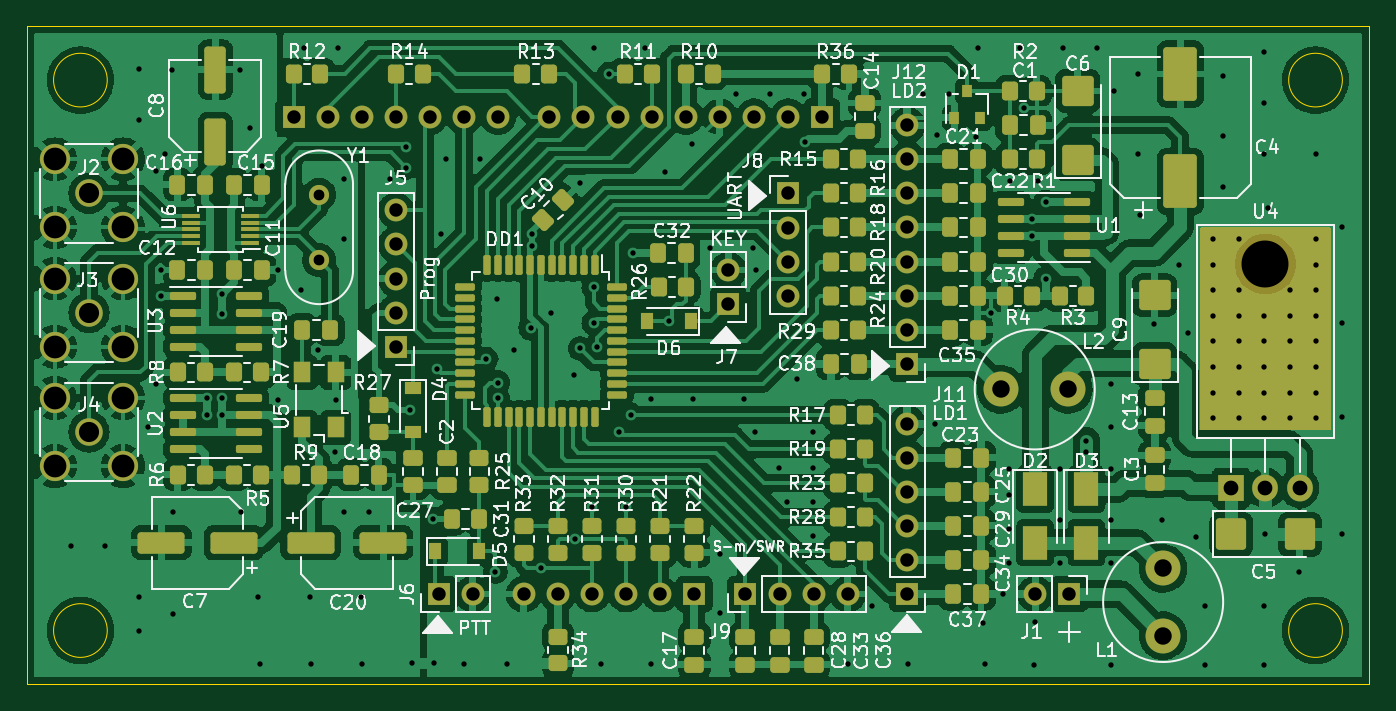
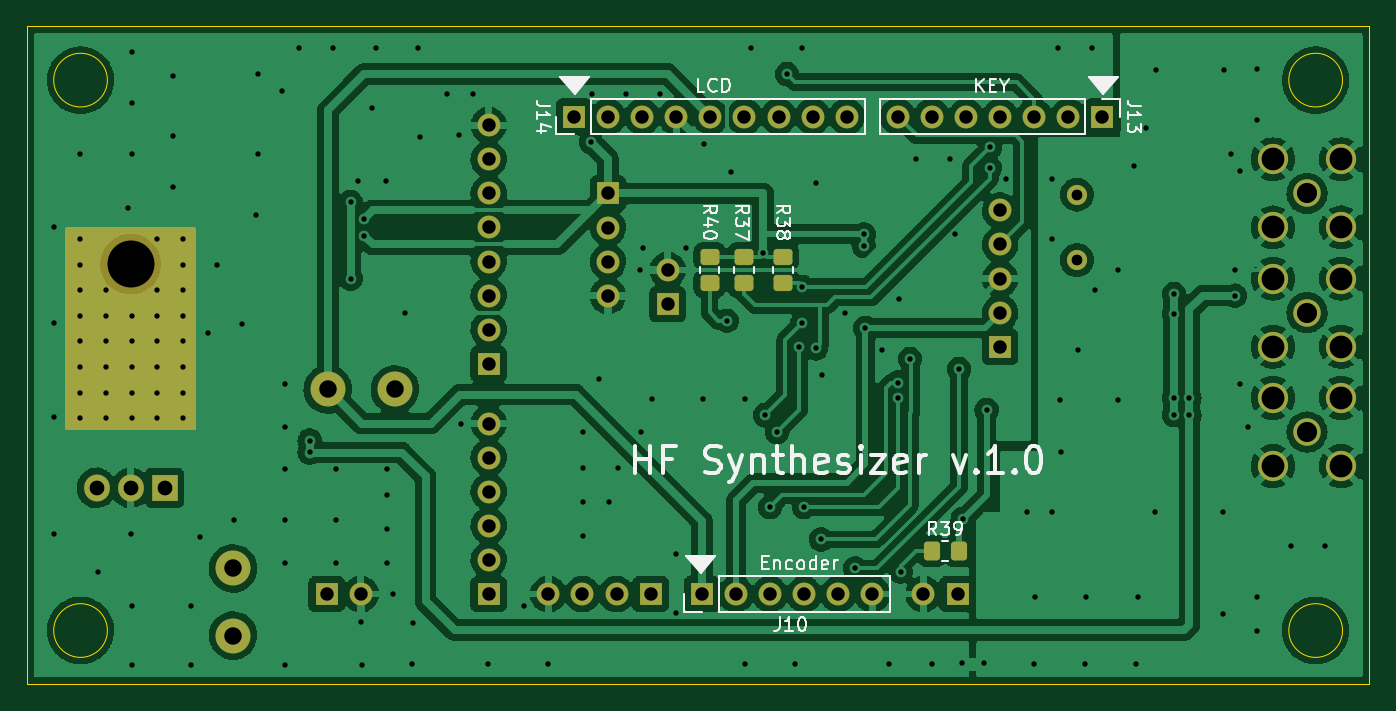
Circuit board: 11 layer files. Board 100.0 x 49.0 mm.
- bottom_copper: SyntPIC-B_Cu.gbl (292490 bytes)
- bottom_mask: SyntPIC-B_Mask.gbs (4982 bytes)
- paste: SyntPIC-B_Paste.gbp (1552 bytes)
- bottom_silk: SyntPIC-B_Silkscreen.gbo (17603 bytes)
- outline: SyntPIC-Edge_Cuts.gm1 (1042 bytes)
- top_copper: SyntPIC-F_Cu.gtl (435635 bytes)
- top_mask: SyntPIC-F_Mask.gts (15369 bytes)
- paste: SyntPIC-F_Paste.gtp (11933 bytes)
- top_silk: SyntPIC-F_Silkscreen.gto (116127 bytes)
- drill: SyntPIC-NPTH.drl (370 bytes)
- drill: SyntPIC-PTH.drl (5082 bytes)

=== bottom_copper: SyntPIC-B_Cu.gbl (292490 bytes, source omitted) ===
=== bottom_mask: SyntPIC-B_Mask.gbs ===
%TF.GenerationSoftware,KiCad,Pcbnew,(6.0.8)*%
%TF.CreationDate,2023-01-11T18:12:54+05:00*%
%TF.ProjectId,SyntPIC,53796e74-5049-4432-9e6b-696361645f70,rev?*%
%TF.SameCoordinates,Original*%
%TF.FileFunction,Soldermask,Bot*%
%TF.FilePolarity,Negative*%
%FSLAX46Y46*%
G04 Gerber Fmt 4.6, Leading zero omitted, Abs format (unit mm)*
G04 Created by KiCad (PCBNEW (6.0.8)) date 2023-01-11 18:12:54*
%MOMM*%
%LPD*%
G01*
G04 APERTURE LIST*
G04 Aperture macros list*
%AMRoundRect*
0 Rectangle with rounded corners*
0 $1 Rounding radius*
0 $2 $3 $4 $5 $6 $7 $8 $9 X,Y pos of 4 corners*
0 Add a 4 corners polygon primitive as box body*
4,1,4,$2,$3,$4,$5,$6,$7,$8,$9,$2,$3,0*
0 Add four circle primitives for the rounded corners*
1,1,$1+$1,$2,$3*
1,1,$1+$1,$4,$5*
1,1,$1+$1,$6,$7*
1,1,$1+$1,$8,$9*
0 Add four rect primitives between the rounded corners*
20,1,$1+$1,$2,$3,$4,$5,0*
20,1,$1+$1,$4,$5,$6,$7,0*
20,1,$1+$1,$6,$7,$8,$9,0*
20,1,$1+$1,$8,$9,$2,$3,0*%
G04 Aperture macros list end*
%ADD10C,2.600000*%
%ADD11C,2.050000*%
%ADD12C,2.250000*%
%ADD13R,1.700000X1.700000*%
%ADD14O,1.700000X1.700000*%
%ADD15O,3.500000X3.500000*%
%ADD16R,1.905000X2.000000*%
%ADD17O,1.905000X2.000000*%
%ADD18C,1.500000*%
%ADD19RoundRect,0.250000X0.450000X-0.350000X0.450000X0.350000X-0.450000X0.350000X-0.450000X-0.350000X0*%
%ADD20RoundRect,0.250000X0.350000X0.450000X-0.350000X0.450000X-0.350000X-0.450000X0.350000X-0.450000X0*%
G04 APERTURE END LIST*
D10*
%TO.C,L1*%
X252806000Y-138755000D03*
X252806000Y-133755000D03*
%TD*%
D11*
%TO.C,J2*%
X172796000Y-105815000D03*
D12*
X175336000Y-108355000D03*
X170256000Y-108355000D03*
X175336000Y-103275000D03*
X170256000Y-103275000D03*
%TD*%
D11*
%TO.C,J3*%
X172796000Y-114705000D03*
D12*
X175336000Y-112165000D03*
X175336000Y-117245000D03*
X170256000Y-112165000D03*
X170256000Y-117245000D03*
%TD*%
D10*
%TO.C,L2*%
X245741000Y-120420000D03*
X240741000Y-120420000D03*
%TD*%
D13*
%TO.C,J8*%
X224866000Y-105825000D03*
D14*
X224866000Y-108365000D03*
X224866000Y-110905000D03*
X224866000Y-113445000D03*
%TD*%
D15*
%TO.C,U4*%
X260426000Y-111085000D03*
D16*
X257886000Y-127745000D03*
D17*
X260426000Y-127745000D03*
X262966000Y-127745000D03*
%TD*%
D11*
%TO.C,J4*%
X172796000Y-123595000D03*
D12*
X175336000Y-121055000D03*
X175336000Y-126135000D03*
X170256000Y-121055000D03*
X170256000Y-126135000D03*
%TD*%
D18*
%TO.C,Y1*%
X189941000Y-105905000D03*
X189941000Y-110785000D03*
%TD*%
D13*
%TO.C,J1*%
X245821000Y-135660000D03*
D14*
X243281000Y-135660000D03*
%TD*%
D13*
%TO.C,J7*%
X220421000Y-114070000D03*
D14*
X220421000Y-111530000D03*
%TD*%
D13*
%TO.C,J11*%
X233756000Y-135660000D03*
D14*
X233756000Y-133120000D03*
X233756000Y-130580000D03*
X233756000Y-128040000D03*
X233756000Y-125500000D03*
X233756000Y-122960000D03*
%TD*%
D13*
%TO.C,J12*%
X233756000Y-118515000D03*
D14*
X233756000Y-115975000D03*
X233756000Y-113435000D03*
X233756000Y-110895000D03*
X233756000Y-108355000D03*
X233756000Y-105815000D03*
X233756000Y-103275000D03*
X233756000Y-100735000D03*
%TD*%
D13*
%TO.C,J9*%
X221691000Y-135660000D03*
D14*
X224231000Y-135660000D03*
X226771000Y-135660000D03*
X229311000Y-135660000D03*
%TD*%
D13*
%TO.C,J5*%
X195656000Y-117245000D03*
D14*
X195656000Y-114705000D03*
X195656000Y-112165000D03*
X195656000Y-109625000D03*
X195656000Y-107085000D03*
%TD*%
D13*
%TO.C,J6*%
X198831000Y-135660000D03*
D14*
X201371000Y-135660000D03*
%TD*%
D19*
%TO.C,R37*%
X214757000Y-112522000D03*
X214757000Y-110522000D03*
%TD*%
D13*
%TO.C,J13*%
X188036000Y-100100000D03*
D14*
X190576000Y-100100000D03*
X193116000Y-100100000D03*
X195656000Y-100100000D03*
X198196000Y-100100000D03*
X200736000Y-100100000D03*
X203276000Y-100100000D03*
%TD*%
D19*
%TO.C,R38*%
X211836000Y-112522000D03*
X211836000Y-110522000D03*
%TD*%
D13*
%TO.C,J14*%
X227406000Y-100100000D03*
D14*
X224866000Y-100100000D03*
X222326000Y-100100000D03*
X219786000Y-100100000D03*
X217246000Y-100100000D03*
X214706000Y-100100000D03*
X212166000Y-100100000D03*
X209626000Y-100100000D03*
X207086000Y-100100000D03*
%TD*%
D13*
%TO.C,J10*%
X217881000Y-135660000D03*
D14*
X215341000Y-135660000D03*
X212801000Y-135660000D03*
X210261000Y-135660000D03*
X207721000Y-135660000D03*
X205181000Y-135660000D03*
%TD*%
D19*
%TO.C,R40*%
X217297000Y-112522000D03*
X217297000Y-110522000D03*
%TD*%
D20*
%TO.C,R39*%
X200755000Y-132461000D03*
X198755000Y-132461000D03*
%TD*%
G36*
X265228500Y-108350962D02*
G01*
X265283038Y-108405500D01*
X265303000Y-108480000D01*
X265303000Y-123295000D01*
X265283038Y-123369500D01*
X265228500Y-123424038D01*
X265154000Y-123444000D01*
X255673000Y-123444000D01*
X255598500Y-123424038D01*
X255543962Y-123369500D01*
X255524000Y-123295000D01*
X255524000Y-108480000D01*
X255543962Y-108405500D01*
X255598500Y-108350962D01*
X255673000Y-108331000D01*
X265154000Y-108331000D01*
X265228500Y-108350962D01*
G37*
M02*

=== paste: SyntPIC-B_Paste.gbp (1552 bytes, source withheld) ===
=== bottom_silk: SyntPIC-B_Silkscreen.gbo (17603 bytes, source omitted) ===
=== outline: SyntPIC-Edge_Cuts.gm1 ===
%TF.GenerationSoftware,KiCad,Pcbnew,(6.0.8)*%
%TF.CreationDate,2023-01-11T18:12:54+05:00*%
%TF.ProjectId,SyntPIC,53796e74-5049-4432-9e6b-696361645f70,rev?*%
%TF.SameCoordinates,Original*%
%TF.FileFunction,Profile,NP*%
%FSLAX46Y46*%
G04 Gerber Fmt 4.6, Leading zero omitted, Abs format (unit mm)*
G04 Created by KiCad (PCBNEW (6.0.8)) date 2023-01-11 18:12:54*
%MOMM*%
%LPD*%
G01*
G04 APERTURE LIST*
%TA.AperFunction,Profile*%
%ADD10C,0.100000*%
%TD*%
G04 APERTURE END LIST*
D10*
X266156000Y-97380000D02*
G75*
G03*
X266156000Y-97380000I-2000000J0D01*
G01*
X266156000Y-138380000D02*
G75*
G03*
X266156000Y-138380000I-2000000J0D01*
G01*
X268156000Y-93380000D02*
X168156000Y-93380000D01*
X168156000Y-93380000D02*
X168156000Y-142380000D01*
X168156000Y-142380000D02*
X268156000Y-142380000D01*
X268156000Y-142380000D02*
X268156000Y-93380000D01*
X174156000Y-138380000D02*
G75*
G03*
X174156000Y-138380000I-2000000J0D01*
G01*
X174156000Y-97380000D02*
G75*
G03*
X174156000Y-97380000I-2000000J0D01*
G01*
M02*

=== top_copper: SyntPIC-F_Cu.gtl (435635 bytes, source omitted) ===
=== top_mask: SyntPIC-F_Mask.gts (15369 bytes, source omitted) ===
=== paste: SyntPIC-F_Paste.gtp (11933 bytes, source omitted) ===
=== top_silk: SyntPIC-F_Silkscreen.gto (116127 bytes, source omitted) ===
=== drill: SyntPIC-NPTH.drl ===
M48
; DRILL file {KiCad (6.0.8)} date Wed Jan 11 18:13:15 2023
; FORMAT={-:-/ absolute / inch / decimal}
; #@! TF.CreationDate,2023-01-11T18:13:15+05:00
; #@! TF.GenerationSoftware,Kicad,Pcbnew,(6.0.8)
; #@! TF.FileFunction,NonPlated,1,2,NPTH
FMAT,2
INCH
; #@! TA.AperFunction,NonPlated,NPTH,ComponentDrill
T1C0.1378
%
G90
G05
T1
X10.253Y-4.3734
T0
M30

=== drill: SyntPIC-PTH.drl ===
M48
; DRILL file {KiCad (6.0.8)} date Wed Jan 11 18:13:15 2023
; FORMAT={-:-/ absolute / inch / decimal}
; #@! TF.CreationDate,2023-01-11T18:13:15+05:00
; #@! TF.GenerationSoftware,Kicad,Pcbnew,(6.0.8)
; #@! TF.FileFunction,Plated,1,2,PTH
FMAT,2
INCH
; #@! TA.AperFunction,Plated,PTH,ViaDrill
T1C0.0157
; #@! TA.AperFunction,Plated,PTH,ComponentDrill
T2C0.0315
; #@! TA.AperFunction,Plated,PTH,ComponentDrill
T3C0.0394
; #@! TA.AperFunction,Plated,PTH,ComponentDrill
T4C0.0433
; #@! TA.AperFunction,Plated,PTH,ComponentDrill
T5C0.0512
; #@! TA.AperFunction,Plated,PTH,ComponentDrill
T6C0.0591
; #@! TA.AperFunction,Plated,PTH,ComponentDrill
T7C0.0669
%
G90
G05
T1
X6.75Y-5.2
X6.85Y-5.2
X6.95Y-3.8
X6.95Y-3.95
X6.95Y-5.35
X6.95Y-5.45
X6.975Y-4.85
X6.9998Y-4.7252
X7.0Y-4.1
X7.013Y-4.3909
X7.0138Y-4.4659
X7.025Y-4.05
X7.0467Y-3.8033
X7.05Y-5.1
X7.05Y-5.4
X7.148Y-4.7659
X7.148Y-4.8159
X7.193Y-4.4609
X7.193Y-4.5184
X7.193Y-4.7659
X7.193Y-4.8159
X7.2467Y-3.8033
X7.25Y-5.1
X7.275Y-3.975
X7.3Y-5.35
X7.3041Y-5.5459
X7.3097Y-4.0843
X7.358Y-4.3909
X7.358Y-4.7709
X7.425Y-4.45
X7.4341Y-3.7409
X7.45Y-5.35
X7.4541Y-5.5459
X7.475Y-4.625
X7.525Y-4.925
X7.528Y-4.7709
X7.5341Y-3.7409
X7.55Y-4.125
X7.55Y-4.3
X7.55Y-5.1
X7.6Y-5.35
X7.6041Y-5.5459
X7.625Y-5.1
X7.685Y-4.125
X7.733Y-4.0309
X7.733Y-4.0909
X7.743Y-4.8009
X7.7503Y-5.5447
X7.813Y-5.1209
X7.8153Y-5.5447
X7.823Y-4.6809
X7.835Y-4.285
X7.85Y-4.065
X7.9041Y-5.5459
X7.95Y-4.065
X7.968Y-4.6509
X7.995Y-5.275
X8.0Y-4.475
X8.002Y-4.7669
X8.003Y-4.7209
X8.0291Y-5.5459
X8.05Y-4.625
X8.098Y-4.5609
X8.103Y-4.2859
X8.103Y-4.3209
X8.128Y-5.2659
X8.158Y-4.5159
X8.225Y-4.7
X8.228Y-5.1809
X8.242Y-4.137
X8.243Y-4.6209
X8.278Y-5.0859
X8.283Y-4.4409
X8.283Y-4.5459
X8.2841Y-3.7409
X8.293Y-4.6159
X8.3041Y-5.5459
X8.328Y-3.8159
X8.358Y-4.8659
X8.378Y-5.0859
X8.393Y-4.8159
X8.3976Y-4.3406
X8.4341Y-3.7409
X8.45Y-4.77
X8.4524Y-5.5476
X8.492Y-4.102
X8.5045Y-4.5395
X8.572Y-4.022
X8.575Y-4.77
X8.625Y-4.325
X8.6547Y-5.2226
X8.6547Y-5.3953
X8.7Y-3.875
X8.725Y-4.77
X8.75Y-4.325
X8.755Y-4.865
X8.758Y-4.3909
X8.8Y-3.875
X8.825Y-4.97
X8.85Y-5.07
X8.878Y-4.7109
X8.9Y-3.875
X8.903Y-4.0159
X8.925Y-4.865
X8.925Y-4.97
X8.925Y-5.07
X8.925Y-5.17
X9.0291Y-5.5459
X9.1Y-5.375
X9.2041Y-5.5459
X9.25Y-3.875
X9.2841Y-4.8409
X9.29Y-3.995
X9.325Y-3.875
X9.403Y-4.0009
X9.4091Y-3.7409
X9.425Y-5.425
X9.4291Y-5.5459
X9.448Y-4.5159
X9.4841Y-5.3409
X9.5Y-4.975
X9.5Y-5.05
X9.5Y-5.15
X9.5Y-5.25
X9.505Y-4.13
X9.5341Y-3.7409
X9.545Y-3.915
X9.568Y-4.2409
X9.568Y-4.2909
X9.575Y-5.55
X9.578Y-5.422
X9.585Y-4.13
X9.608Y-4.1909
X9.608Y-4.4159
X9.65Y-4.975
X9.65Y-5.125
X9.65Y-5.25
X9.6591Y-3.7409
X9.728Y-4.8909
X9.728Y-4.9259
X9.7591Y-3.7409
X9.8Y-4.725
X9.8Y-4.85
X9.8Y-4.975
X9.8Y-5.125
X9.8Y-5.25
X9.8Y-5.55
X9.8091Y-3.8659
X9.878Y-3.8159
X9.88Y-4.05
X9.885Y-4.23
X9.925Y-4.55
X9.95Y-5.125
X10.0Y-4.375
X10.025Y-4.575
X10.05Y-5.175
X10.075Y-5.375
X10.075Y-5.55
X10.1Y-4.3
X10.1Y-4.375
X10.1Y-4.45
X10.1Y-4.525
X10.1Y-4.6
X10.1Y-4.675
X10.1Y-4.75
X10.1Y-4.825
X10.128Y-3.822
X10.128Y-3.997
X10.128Y-4.147
X10.175Y-4.3
X10.175Y-4.45
X10.175Y-4.525
X10.175Y-4.6
X10.175Y-4.675
X10.175Y-4.75
X10.175Y-4.825
X10.25Y-3.75
X10.25Y-3.9
X10.25Y-4.05
X10.25Y-4.525
X10.25Y-4.6
X10.25Y-4.675
X10.25Y-4.75
X10.25Y-4.825
X10.25Y-5.375
X10.25Y-5.55
X10.253Y-5.1659
X10.26Y-4.21
X10.325Y-4.45
X10.325Y-4.525
X10.325Y-4.6
X10.325Y-4.675
X10.325Y-4.75
X10.325Y-4.825
X10.35Y-5.275
X10.4Y-4.05
X10.4Y-4.3
X10.4Y-4.375
X10.4Y-4.45
X10.4Y-4.525
X10.4Y-4.6
X10.4Y-4.675
X10.4Y-4.75
X10.4Y-4.825
X10.478Y-4.2659
X10.478Y-4.547
X10.478Y-4.822
X10.478Y-5.1659
T2
X7.478Y-4.1695
X7.478Y-4.3616
T3
X7.403Y-3.9409
X7.503Y-3.9409
X7.603Y-3.9409
X7.703Y-3.9409
X7.703Y-4.2159
X7.703Y-4.3159
X7.703Y-4.4159
X7.703Y-4.5159
X7.703Y-4.6159
X7.803Y-3.9409
X7.828Y-5.3409
X7.903Y-3.9409
X7.928Y-5.3409
X8.003Y-3.9409
X8.078Y-5.3409
X8.153Y-3.9409
X8.178Y-5.3409
X8.253Y-3.9409
X8.278Y-5.3409
X8.353Y-3.9409
X8.378Y-5.3409
X8.453Y-3.9409
X8.478Y-5.3409
X8.553Y-3.9409
X8.578Y-5.3409
X8.653Y-3.9409
X8.678Y-4.3909
X8.678Y-4.4909
X8.728Y-5.3409
X8.753Y-3.9409
X8.828Y-5.3409
X8.853Y-3.9409
X8.853Y-4.1663
X8.853Y-4.2663
X8.853Y-4.3663
X8.853Y-4.4663
X8.928Y-5.3409
X8.953Y-3.9409
X9.028Y-5.3409
X9.203Y-3.9659
X9.203Y-4.0659
X9.203Y-4.1659
X9.203Y-4.2659
X9.203Y-4.3659
X9.203Y-4.4659
X9.203Y-4.5659
X9.203Y-4.6659
X9.203Y-4.8409
X9.203Y-4.9409
X9.203Y-5.0409
X9.203Y-5.1409
X9.203Y-5.2409
X9.203Y-5.3409
X9.578Y-5.3409
X9.678Y-5.3409
T4
X10.153Y-5.0293
X10.253Y-5.0293
X10.353Y-5.0293
T5
X9.478Y-4.7409
X9.6748Y-4.7409
X9.953Y-5.2659
X9.953Y-5.4628
T6
X6.803Y-4.1659
X6.803Y-4.5159
X6.803Y-4.8659
T7
X6.703Y-4.0659
X6.703Y-4.2659
X6.703Y-4.4159
X6.703Y-4.6159
X6.703Y-4.7659
X6.703Y-4.9659
X6.903Y-4.0659
X6.903Y-4.2659
X6.903Y-4.4159
X6.903Y-4.6159
X6.903Y-4.7659
X6.903Y-4.9659
T0
M30

